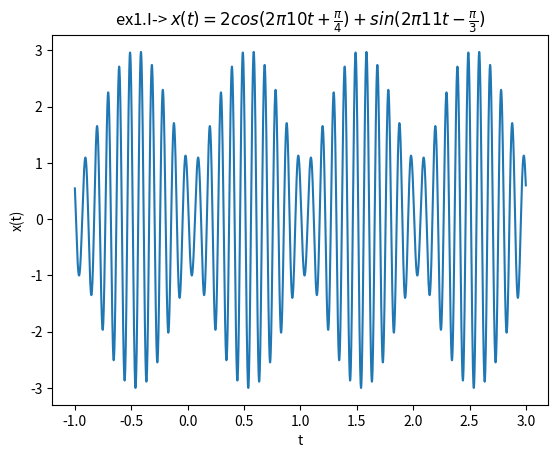

The matplotlib source for this figure:
import numpy as np
from matplotlib import pyplot as plt

#Exercicio1


t=np.arange(-1,3,0.001)
x=2*np.cos(2*np.pi*10*t+(np.pi/4))+np.sin(2*np.pi*11*t-(np.pi/3))

plt.xlabel("t")
plt.ylabel("x(t)")
plt.title("ex1.I-> "+r"$x(t)=2cos(2\pi10t+\frac{\pi}{4})+sin(2\pi11t-\frac{\pi}{3})$")
plt.plot(t,x)
plt.show()



